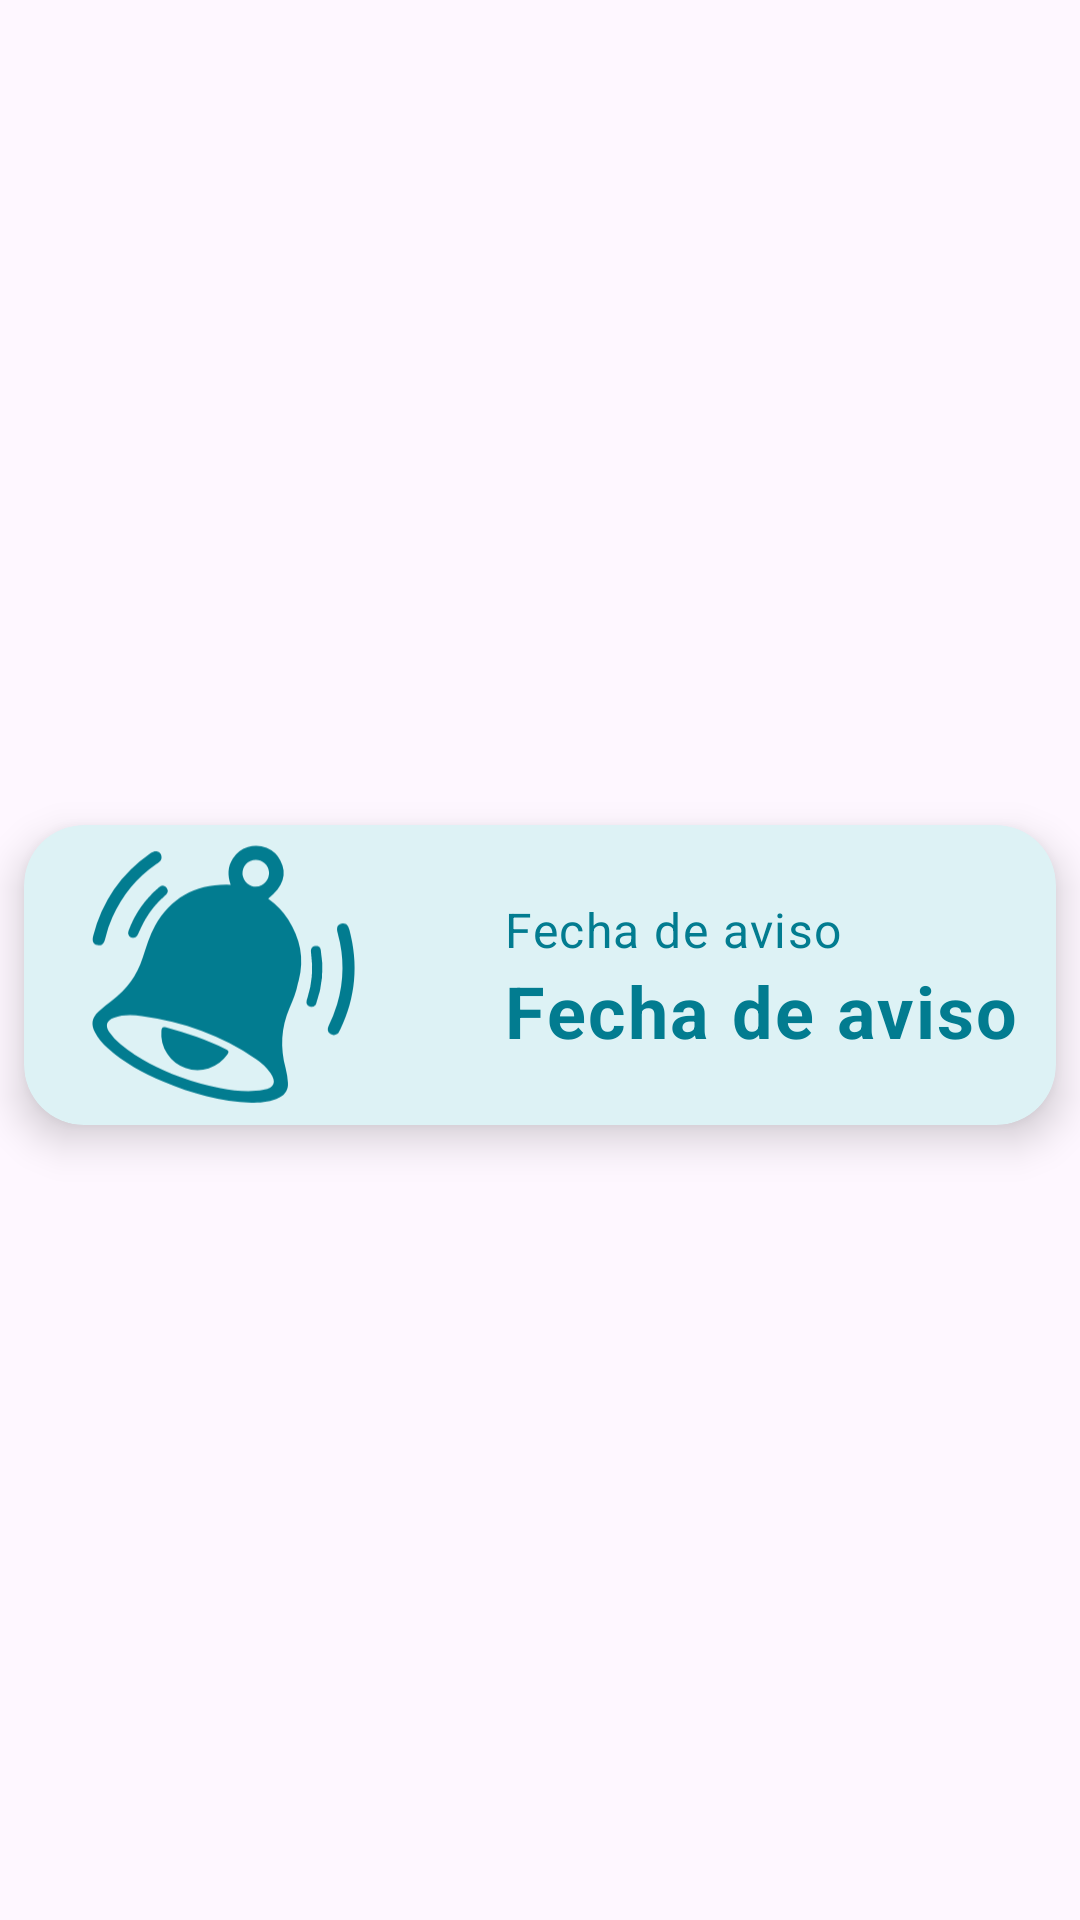

This screen was rendered from an Android layout file. Write that file and the resources it references.
<!-- AndroidManifest.xml: application theme Theme.MemorAuto -->
<!-- res/layout/recycler_view_recordatorio.xml -->
<?xml version="1.0" encoding="utf-8"?>
<androidx.constraintlayout.widget.ConstraintLayout xmlns:android="http://schemas.android.com/apk/res/android"
    xmlns:app="http://schemas.android.com/apk/res-auto"
    xmlns:tools="http://schemas.android.com/tools"
    android:layout_width="match_parent"
    android:layout_height="wrap_content">

    <androidx.cardview.widget.CardView
        android:id="@+id/rvr_cardview"
        android:layout_width="match_parent"
        android:layout_height="wrap_content"
        android:layout_marginStart="8dp"
        android:layout_marginTop="15dp"
        android:layout_marginEnd="8dp"
        android:layout_marginBottom="5dp"
        app:cardBackgroundColor="@color/bluelight"
        app:cardCornerRadius="20dp"
        app:cardElevation="8dp"
        app:layout_constraintBottom_toBottomOf="parent"
        app:layout_constraintEnd_toEndOf="parent"
        app:layout_constraintStart_toStartOf="parent"
        app:layout_constraintTop_toTopOf="parent">

        <androidx.constraintlayout.widget.ConstraintLayout
            android:layout_width="match_parent"
            android:layout_height="match_parent">

            <ImageView
                android:id="@+id/rvr_imageview"
                android:layout_width="100dp"
                android:layout_height="100dp"
                android:layout_marginStart="16dp"
                app:layout_constraintBottom_toBottomOf="parent"
                app:layout_constraintStart_toStartOf="parent"
                app:layout_constraintTop_toTopOf="parent"
                app:srcCompat="@drawable/icon_alert" />

            <TextView
                android:id="@+id/rvr_tv_fAvi"
                style="@style/TextAppTheme"
                android:layout_width="wrap_content"
                android:layout_height="wrap_content"
                android:layout_marginStart="160dp"
                android:layout_marginTop="24dp"
                android:text="Fecha de aviso"
                app:layout_constraintStart_toStartOf="parent"
                app:layout_constraintTop_toTopOf="parent" />

            <TextView
                android:id="@+id/rvr_tv_fAviso"
                style="@style/TextAppTheme"
                android:layout_width="wrap_content"
                android:layout_height="wrap_content"
                android:layout_marginStart="160dp"
                android:text="Fecha de aviso"
                android:textSize="24dp"
                android:textStyle="bold"
                app:layout_constraintStart_toStartOf="parent"
                app:layout_constraintTop_toBottomOf="@+id/rvr_tv_fAvi" />

        </androidx.constraintlayout.widget.ConstraintLayout>
    </androidx.cardview.widget.CardView>
</androidx.constraintlayout.widget.ConstraintLayout>
<!-- resources referenced by this layout -->
<resources>
  <color name="bluelight">#DDF2F5</color>
  <!-- drawable icon_alert: vector/xml drawable (drawable, 2766 chars, omitted) -->
  <style name="TextAppTheme" parent="TextAppearance.Material3.BodyLarge">
          <item name="android:textColor">@color/bluepetrol</item>
      </style>
  <style name="Theme.MemorAuto" parent="Base.Theme.MemorAuto" />
  <color name="bluepetrol">#027C90</color>
  <style name="Base.Theme.MemorAuto" parent="Theme.Material3.DayNight.NoActionBar">
          
          
          
          <item name="colorPrimary">@color/bluemedium</item>
          <item name="colorOnPrimary">@color/bluepetrol</item>
  
          <item name="android:textViewStyle">@style/TextAppTheme</item>
          <item name="editTextStyle">@style/EditTextAppTheme</item>
          <item name="android:datePickerDialogTheme">@style/MyDatePickerDialogTheme</item>
      </style>
  <color name="bluemedium">#A9DEE7</color>
  <style name="EditTextAppTheme" parent="Widget.AppCompat.EditText">
          <item name="android:textColor">@color/bluepetrol</item>
          <item name="backgroundTint">@color/bluepetrol</item>
      </style>
  <style name="MyDatePickerDialogTheme" parent="android:Theme.Material.Light.Dialog">
          <item name="android:colorAccent">@color/bluepetrol</item>
      </style>
</resources>
